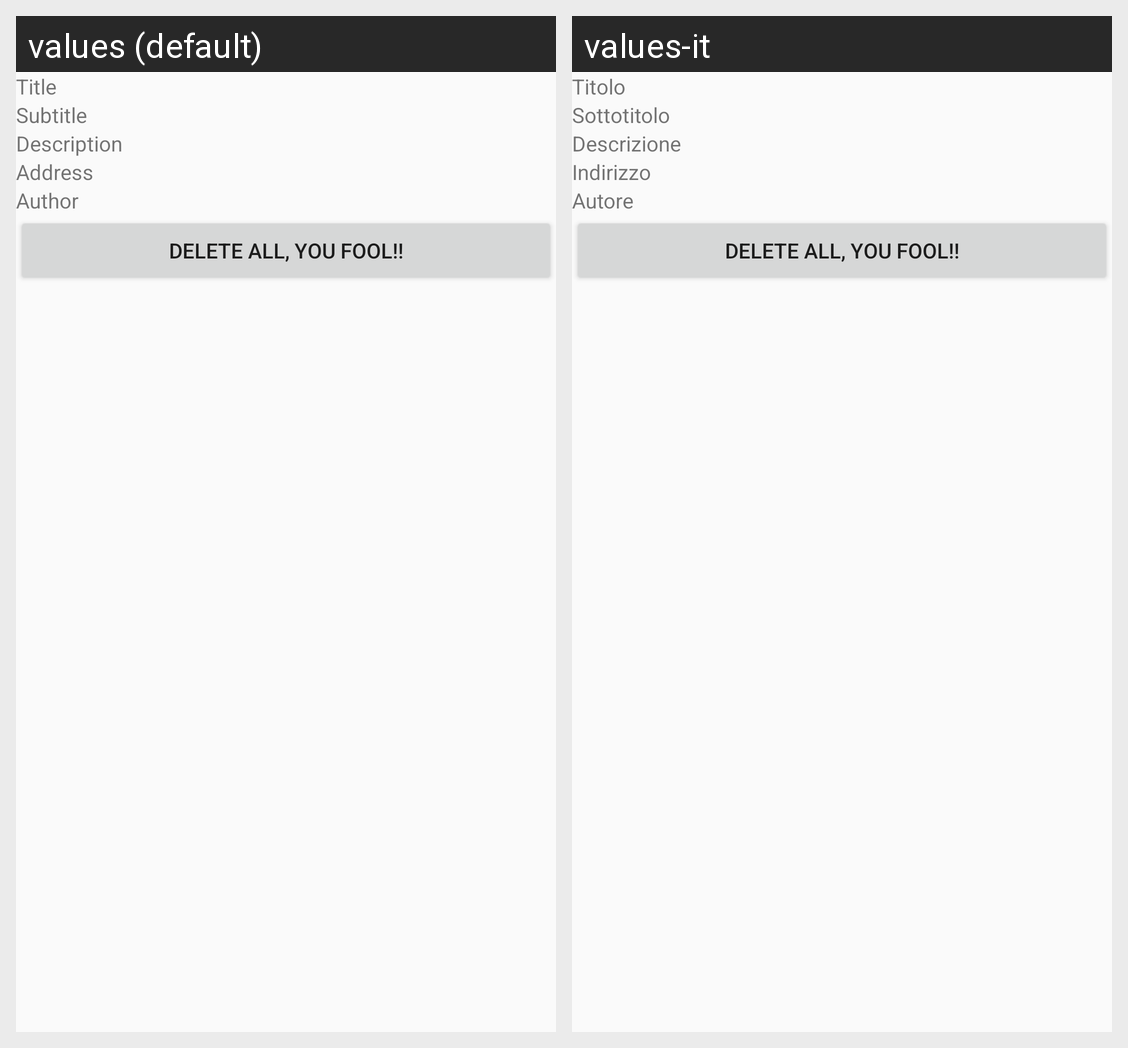

Strings drawn on this Android screen and how each of the app's shown locales translates them:
Android screen res/layout/fragment_report_text.xml rendered under 2 locales, left to right: values (default), values-it. Device: Nexus 5 (rendered at 1080×1920; each locale shown at half size, 540×960, under a caption strip naming it); theme AppTheme.
Strings drawn on this screen, with the default value and each locale's value (text and hints the layout hard-codes, and strings that could not be matched under every locale, appear in the picture but are not listed):

report_info_title
  values: Title
  values-it: Titolo

report_info_subtitle
  values: Subtitle
  values-it: Sottotitolo

report_info_description
  values: Description
  values-it: Descrizione

report_info_address
  values: Address
  values-it: Indirizzo

report_info_author
  values: Author
  values-it: Autore
